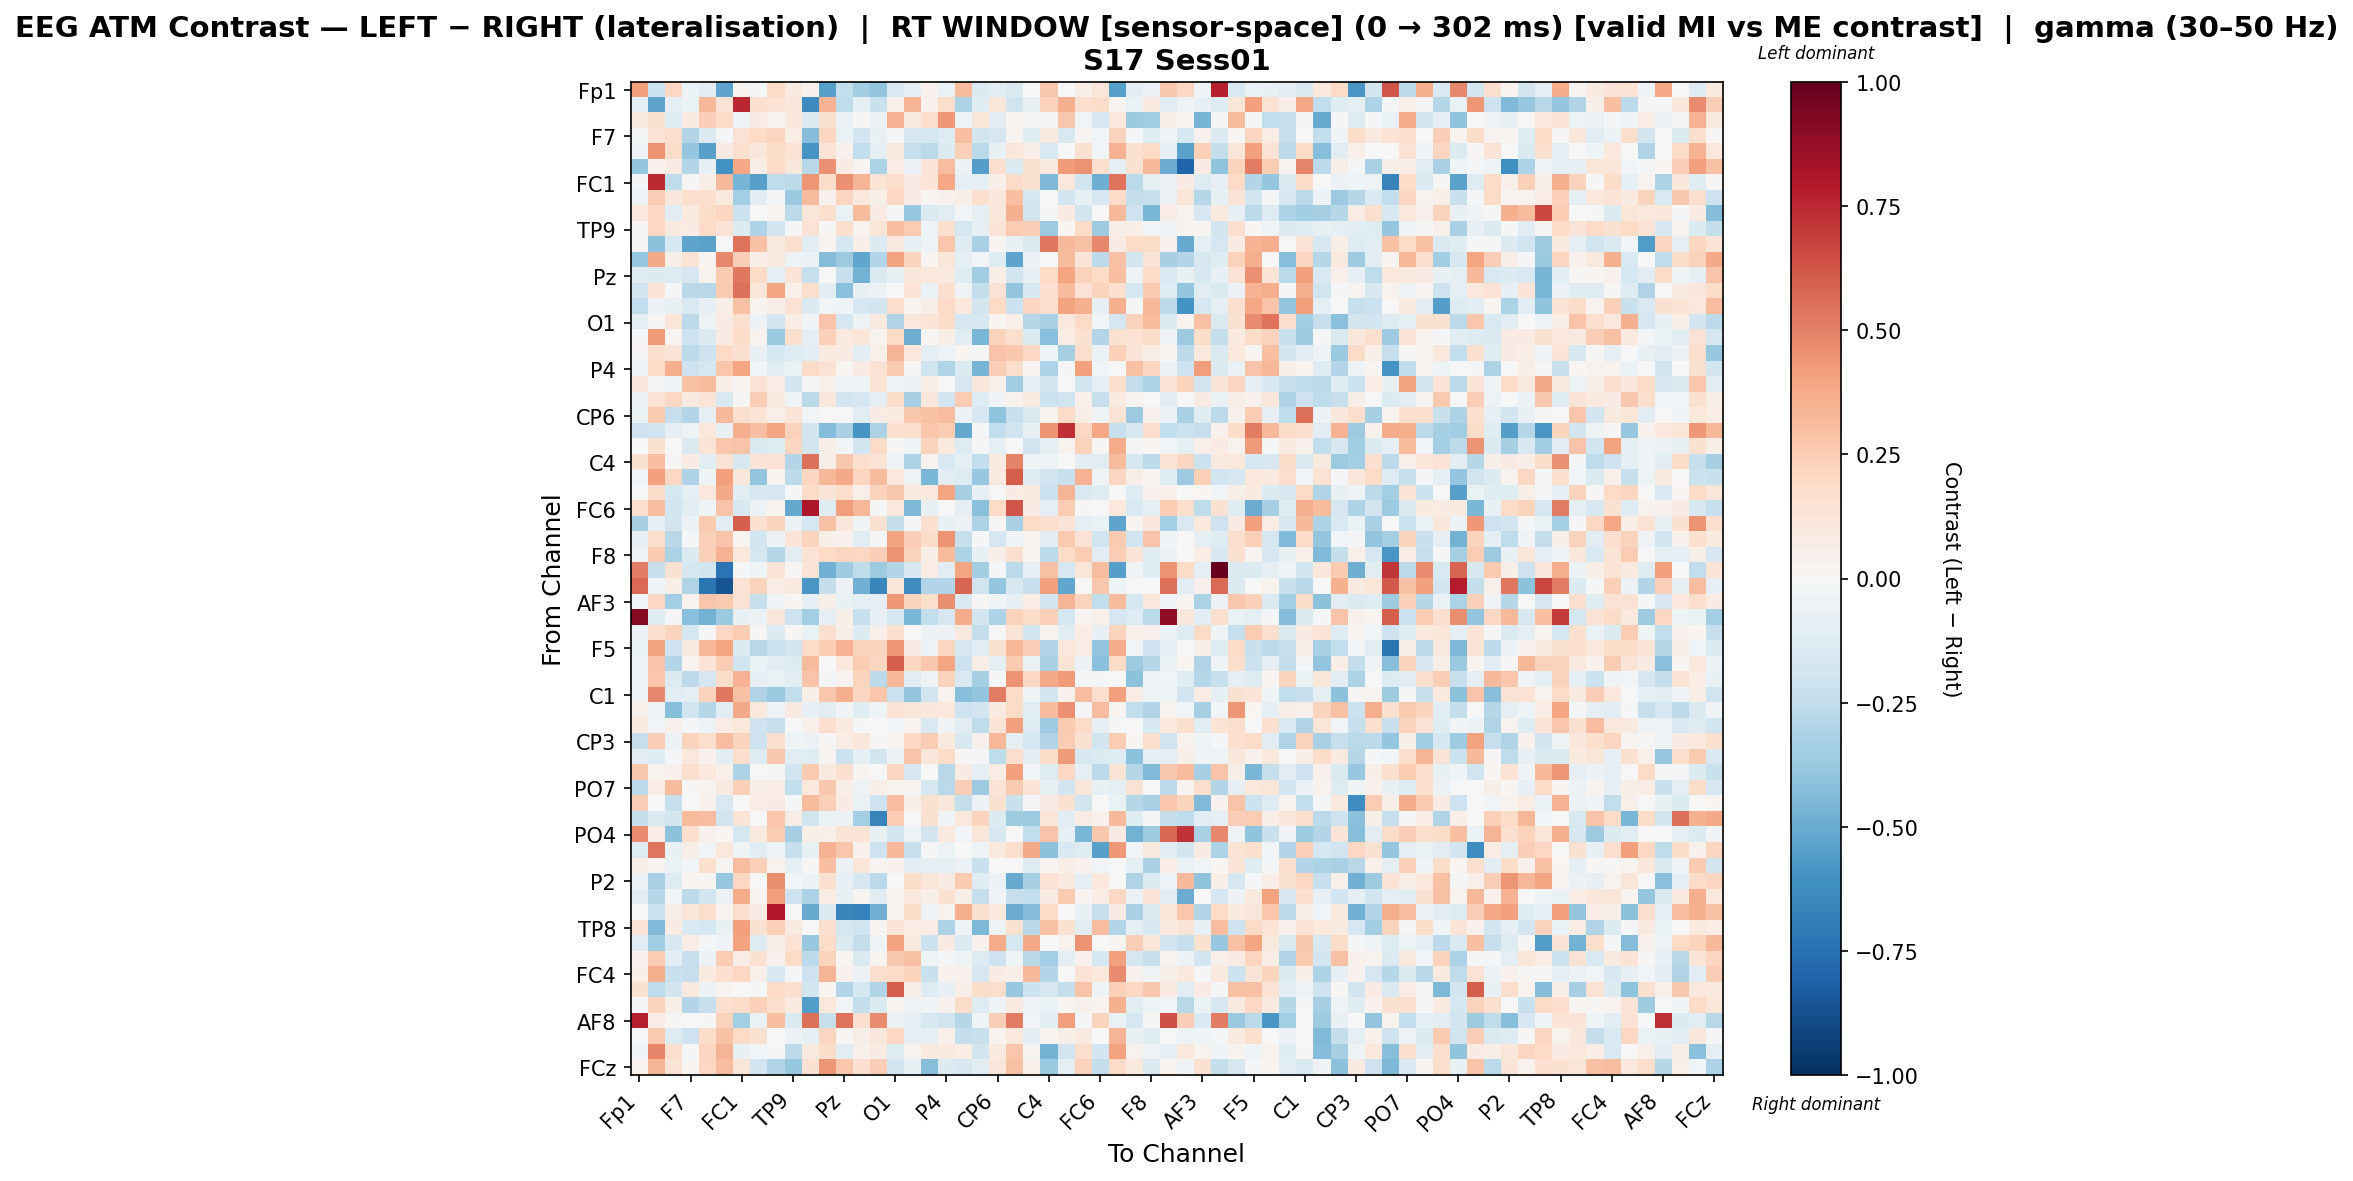

The file beside this chart, header and first rows:
, Fp1, Fz, F3, F7, FT9, FC5, FC1, C3, T7, TP9, CP5, CP1, Pz, P3, P7, O1, Oz, O2, P4, P8, TP10, CP6, CP2
Fp1, 0.4093, -0.2111, 0.21, -0.06875, -0.1086, -0.5245, 0.02519, -0.01046, 0.2009, 0.08919, 0.04391, -0.5432, -0.2497, -0.3485, -0.3906, -0.154, -0.08632, 0.04196, -0.06374, 0.3165, -0.1351, -0.1138, -0.1478
Fz, -0.09386, -0.5296, -0.08927, -0.06313, 0.3247, 0.1459, 0.7504, 0.1714, 0.141, 0.1104, -0.6376, 0.3492, -0.2554, -0.1012, -0.2222, 0.05345, 0.3373, 0.04001, 0.1748, -0.3198, -0.1186, 0.124, -0.199
F3, 0.08609, 0.1497, -0.1271, 0.09285, 0.2472, 0.197, -0.04981, 0.08535, 0.03428, 0.1169, -0.1392, 0.1541, -0.0601, 0.007897, -0.05594, 0.347, 0.09395, 0.1739, 0.4326, -0.05102, 0.1227, -0.1166, 0.01685
F7, -0.01475, 0.1374, 0.1647, -0.2916, -0.1459, -0.009508, 0.1407, 0.1994, 0.2154, 0.07326, -0.4345, 0.2143, -0.06436, -0.1891, -0.07658, -0.01168, -0.1701, -0.1773, -0.1308, 0.2993, -0.1848, -0.1661, 0.03483
FT9, -0.04486, 0.4497, 0.1837, -0.3856, -0.5407, 0.08335, 0.1597, 0.115, 0.1824, 0.148, -0.5872, 0.1384, 0.03942, -0.2424, -0.09625, 0.1007, -0.2276, -0.2691, -0.1338, 0.2375, -0.2699, -0.07416, 0.1101
FC5, -0.3862, 0.04666, 0.0836, -0.2911, -0.08117, -0.6038, 0.3873, 0.05834, 0.1936, 0.1121, -0.2804, 0.4594, 0.07972, 0.02413, -0.3125, 0.07503, -0.05594, 0.1299, 0.307, -0.06068, -0.553, 0.1663, -0.1442
FC1, -0.01869, 0.7482, -0.2553, 0.008823, 0.06399, 0.3267, -0.4673, -0.5469, -0.251, -0.2647, 0.4432, 0.1823, 0.46, 0.3382, 0.1332, 0.1766, 0.08129, 0.1365, 0.3893, -0.1001, -0.09475, 0.05814, 0.1912
C3, -0.05063, 0.2469, 0.1161, 0.1687, 0.1635, 0.09415, -0.3411, -0.1171, -0.008133, -0.3717, 0.3182, 0.0454, 0.2116, 0.1042, 0.05755, 0.2084, 0.0824, 0.02852, 0.0391, 0.06279, 0.1615, 0.1136, 0.3014
T7, 0.1037, 0.2053, -0.1054, 0.09438, 0.1854, 0.2114, -0.2126, -0.001704, 0.03601, -0.2582, 0.1232, 0.1602, -0.07026, 0.316, 0.08032, -0.008426, -0.3751, -0.1409, -0.1053, -0.02775, -0.09283, 0.1156, 0.353
TP9, 0.007872, 0.2083, 0.09022, 0.08584, 0.1943, 0.1415, -0.1379, -0.312, -0.191, -0.01742, 0.1484, 0.01098, 0.1584, 0.03212, 0.1213, 0.302, 0.2532, -0.05429, 0.1649, -0.178, -0.08373, 0.1318, 0.2526
CP5, 0.008318, -0.4064, -0.1737, -0.5281, -0.5367, -0.005467, 0.5411, 0.2933, 0.09714, 0.1615, -0.1036, 0.02771, -0.1778, 0.06265, -0.1364, 0.09749, -0.08573, -0.05268, 0.2739, -0.1321, -0.3268, 0.02666, -0.07749
CP1, -0.3752, 0.379, 0.05696, 0.1392, 0.02447, 0.4797, 0.2454, 0.06486, 0.09122, -0.04751, -0.0589, -0.4343, -0.3599, -0.5178, -0.2969, 0.4055, 0.2251, 0.01896, 0.1212, -0.1011, -0.02406, -0.1188, -0.5286
Pz, -0.123, -0.1367, -0.1325, -0.166, 0.03538, 0.2633, 0.5272, 0.1934, -0.0899, 0.1374, -0.2287, 0.002952, -0.2272, -0.4739, -0.1452, -0.07769, 0.1153, 0.1017, 0.1014, -0.1238, -0.3487, 0.06322, -0.1948
P3, -0.1876, 0.1401, -0.02122, -0.2798, -0.28, 0.2628, 0.5515, 0.1215, 0.3978, 0.04747, 0.172, -0.116, -0.4209, -0.07674, -0.05483, 0.004066, 0.1355, -0.06557, 0.1575, -0.0495, -0.2367, 0.1469, -0.3907
P7, -0.2473, -0.05761, -0.07595, -0.1537, -0.08303, 0.06997, 0.2924, 0.03428, 0.06745, 0.1454, -0.1475, -0.02586, -0.04363, -0.1715, -0.1854, 0.1661, 0.02433, 0.06763, 0.1944, 0.1062, -0.185, 0.1958, -0.2117
O1, -0.09664, 0.01092, 0.124, -0.2584, -0.05226, 0.0836, 0.1604, -0.05828, -0.1912, 0.07788, -0.03512, 0.2833, -0.1703, -0.05006, 0.1006, -0.301, 0.1084, 0.1345, 0.1816, -0.1707, -0.158, 0.01793, 0.05065
Oz, -0.02186, 0.4259, 0.02752, -0.2098, -0.1476, 0.07966, 0.1872, 0.03835, -0.3694, 0.1576, -0.09125, 0.2377, 0.09452, 0.1213, 0.03468, 0.1979, -0.4876, 0.01903, 0.05944, -0.1019, -0.4566, 0.23, 0.169
O2, 0.01283, 0.1682, 0.1258, -0.2634, -0.2107, 0.1989, 0.156, -0.0775, -0.1775, -0.1258, -0.1118, 0.09536, 0.08107, -0.1016, 0.05438, 0.3367, 0.1041, -0.09554, -0.05021, 0.02061, -0.01903, 0.2884, 0.2703
P4, -0.04288, 0.1953, 0.3614, -0.2063, -0.1754, 0.2739, 0.391, -0.02544, -0.1139, -0.06655, 0.194, 0.1453, 0.02591, 0.0798, 0.1454, 0.2651, 0.01121, -0.203, -0.3026, -0.1463, -0.4621, 0.2476, 0.1731
P8, 0.1157, -0.02227, -0.04467, 0.2955, 0.3176, 0.06854, 0.03119, 0.146, 0.07783, -0.1827, -0.008612, 0.04797, -0.05174, -0.04012, 0.14, -0.03379, -0.06161, 0.05531, 0.003265, -0.1712, 0.116, 0.04696, -0.3461
TP10, -0.05868, 0.144, 0.2059, 0.08906, 0.131, -0.1554, 0.0112, 0.2481, 0.08917, -0.03918, -0.2709, 0.1101, -0.1837, -0.1659, -0.09705, 0.1818, -0.3356, 0.1141, -0.1894, 0.2533, -0.1258, -0.03361, 0.03771
CP6, -0.06778, 0.26, -0.2305, -0.2955, -0.09731, 0.3267, 0.1638, 0.1339, 0.05219, 0.1322, -0.02978, -0.0008996, -0.005184, -0.1077, 0.08382, 0.1, 0.2657, 0.2907, 0.3105, -0.0604, -0.1689, -0.3992, -0.222
CP2, -0.2058, -0.2019, -0.08293, -0.04892, 0.1028, -0.07495, 0.3669, 0.2983, 0.3952, 0.2297, -0.1877, -0.4329, -0.3226, -0.5927, -0.3138, 0.1564, 0.1612, 0.2793, 0.2569, -0.5138, -0.02147, -0.2454, -0.2007
Cz, -0.006375, 0.1501, -0.007232, -0.1473, 0.1296, 0.2759, 0.2849, -0.1448, -0.1203, 0.2173, -0.1815, 0.06203, -0.02472, -0.1883, 0.1912, 0.01412, -0.04255, 0.2208, 0.095, -0.1284, -0.01702, -0.09596, 0.0008229
C4, 0.1505, 0.3017, 0.01314, 0.08089, -0.1121, 0.1414, -0.1597, 0.1379, 0.1422, -0.2922, 0.5522, 0.06604, 0.2716, 0.1691, 0.1453, -0.04021, -0.3198, 0.03843, -0.1513, -0.08994, -0.2435, 0.0998, 0.4935
T8, -0.02631, 0.4112, 0.204, -0.3072, -0.04523, 0.4078, 0.1107, -0.3921, 0.0311, -0.2593, 0.2134, 0.3304, 0.3816, 0.2139, 0.3136, 0.1061, -0.04083, -0.454, -0.1147, -0.1271, -0.38, 0.09996, 0.6057
FT10, -0.0005068, 0.1859, -0.1782, -0.08901, 0.1029, 0.3758, -0.1064, -0.1646, -0.1677, -0.01085, 0.1889, 0.1262, 0.175, 0.04919, 0.2317, 0.2663, 0.08843, 0.102, 0.3927, -0.3305, -0.07816, -0.006029, 0.08558
FC6, 0.1756, 0.3109, -0.1807, -0.1167, -0.04286, 0.2862, -0.1583, -0.05668, 0.03654, -0.5113, 0.8091, -0.1249, 0.4195, 0.3307, -0.02119, 0.1059, -0.448, -0.07587, 0.006537, -0.09305, -0.4184, 0.1889, 0.6296
FC2, -0.3346, -0.08827, -0.1928, -0.05948, 0.2642, -0.1025, 0.5987, 0.1577, 0.2231, -0.05941, -0.1789, 0.2923, 0.1104, -0.03325, 0.1523, -0.2416, -0.01847, 0.1612, -0.0708, -0.06037, -0.3116, 0.01427, -0.3269
F4, -0.07838, 0.1754, -0.2789, -0.01135, 0.2394, 0.2885, 0.01611, -0.1921, -0.06182, 0.1265, 0.2239, 0.05753, 0.03951, -0.1088, -0.01669, 0.4008, 0.2497, 0.1835, 0.4514, -0.2314, -0.01561, -0.1643, -0.03772
F8, -0.03491, 0.2615, -0.3142, -0.1365, 0.2358, 0.3515, 0.108, -0.1776, -0.283, -0.1086, 0.148, 0.1956, 0.2117, 0.2053, 0.2459, 0.4488, 0.2265, 0.05844, 0.3156, -0.3145, -0.07272, 0.05674, 0.1679
Fp2, 0.5119, -0.2338, 0.1539, -0.1736, -0.1869, -0.735, -0.01931, -0.04207, 0.1254, 0.01404, 0.1308, -0.4834, -0.356, -0.2542, -0.3615, -0.2959, -0.1632, 0.07076, -0.1137, 0.3965, -0.3502, -0.01557, -0.2673
AF7, 0.5687, -0.03357, 0.05786, -0.2978, -0.7324, -0.8623, 0.1441, 0.2213, 0.07084, 0.0909, -0.5805, -0.2371, -0.06045, -0.4791, -0.6534, 0.1215, -0.6238, -0.2943, -0.295, 0.5854, -0.1998, -0.3861, -0.1587
AF3, -0.02418, 0.2044, -0.3383, 0.03381, 0.2772, 0.2625, 0.1475, -0.2288, -0.03983, 0.01642, -0.07872, 0.06231, -0.07689, -0.09539, -0.09951, 0.4343, 0.2339, 0.1754, 0.462, -0.1497, 0.009394, -0.03319, -0.08265
AFz, 0.9126, -0.1214, -0.01673, -0.4163, -0.4761, -0.3673, -0.07563, -0.05745, 0.1152, -0.2082, -0.3429, -0.08496, 0.05804, -0.2328, -0.07822, -0.1773, -0.4532, -0.2471, -0.1655, 0.3708, -0.1806, -0.3088, 0.229
F1, -0.05634, 0.1614, 0.22, -0.1761, -0.0205, 0.2077, 0.2558, 0.009162, -0.1342, 0.009361, -0.06623, 0.1674, 0.06072, -0.1348, 0.05384, 0.1574, -0.002646, -0.06144, -0.05984, 0.0984, -0.2414, -0.002226, 0.1366
F5, -0.06726, 0.4017, -0.2058, 0.0902, 0.3338, 0.3909, -0.1381, -0.2735, -0.2143, -0.1949, 0.1889, 0.2546, 0.3496, 0.2285, 0.2251, 0.4335, 0.07852, -0.05322, 0.2124, -0.1658, -0.1077, 0.1533, 0.3283
FT7, -0.04452, 0.2883, -0.2919, 0.03729, 0.1364, 0.2555, -0.2001, -0.06374, -0.1124, -0.1364, 0.3162, -0.001571, 0.107, 0.2556, 0.2111, 0.5954, 0.2187, 0.27, 0.3941, -0.218, 0.06211, -0.08914, 0.2615
FC3, -0.04575, 0.2774, -0.1381, -0.2604, -0.1711, 0.1822, 0.349, -0.08254, -0.0655, -0.1066, 0.2865, -0.01772, 0.03482, 0.2265, -0.2588, 0.3241, -0.1036, -0.04858, 0.2315, -0.151, -0.3305, -0.02164, 0.4472
C1, -0.03807, 0.4808, -0.1088, -0.09783, 0.2289, 0.53, 0.295, -0.3017, -0.3746, -0.2434, 0.06077, 0.2811, 0.3575, 0.2114, 0.2807, -0.2135, -0.3834, -0.1946, 0.03793, -0.4254, -0.3914, 0.5232, 0.1948
C5, 0.04776, -0.04713, -0.4244, -0.203, -0.2847, -0.1059, 0.3819, 0.1056, -0.053, 0.09196, -0.08296, -0.1171, -0.03548, -0.1185, -0.04406, 0.1344, 0.1181, 0.1139, 0.1029, -0.2068, -0.1934, 0.09221, 0.1998
TP7, 0.08808, -0.0309, 0.04076, -0.01767, -0.048, 0.07141, 0.1043, -0.2059, -0.2324, 0.005673, 0.05032, 0.1699, 0.1013, -0.01546, 0.0, -0.02684, 0.03312, -0.1527, -0.03795, -0.1135, -0.2571, 0.1329, 0.4084
CP3, -0.2289, 0.2452, -0.05935, 0.2232, 0.1743, 0.3091, 0.2204, -0.2034, 0.1609, -0.04452, -0.05516, 0.01369, 0.07178, 0.1152, 0.01009, 0.03097, 0.2064, 0.2568, 0.09503, -0.1629, 0.04607, 0.3295, -0.08841
P1, -0.1149, -0.1304, -0.01115, 0.1039, 0.0457, -0.1137, 0.1774, -0.1264, 0.2685, -0.1085, -0.1226, 0.02776, -0.2183, -0.08797, -0.1828, -0.05935, 0.2882, 0.1166, 0.1891, 0.01286, -0.0107, -0.2513, 0.1794
P5, 0.2727, 0.037, 0.04107, 0.1626, 0.1016, 0.05191, -0.3116, 0.0001578, 0.01412, -0.1957, 0.2635, 0.09401, 0.1636, 0.03073, 0.0, 0.2149, -0.17, 0.001786, -0.277, 0.08093, -0.09479, 0.07632, 0.4113
PO7, -0.2625, 0.07515, 0.313, 0.01167, 0.02874, 0.08814, 0.2373, 0.05836, 0.07777, -0.2436, 0.1062, 0.2724, 0.06796, -0.05186, 0.05786, 0.03538, 0.02825, -0.1662, -0.2724, 0.2489, -0.3639, 0.1374, 0.2621
PO3, 0.2447, 0.001086, -0.2304, 0.006391, 0.04013, -0.1556, -0.00673, 0.07197, 0.08513, -0.01212, 0.317, 0.2386, 0.08358, -0.06347, -0.2077, 0.3087, 0.05961, 0.1502, 0.1155, -0.2404, -0.0605, 0.1532, -0.2256
POz, -0.2389, -0.1437, -0.1857, 0.3139, 0.3102, -0.1926, 0.1322, -0.00577, 0.28, 0.07033, -0.1954, -0.06739, -0.05929, -0.3372, -0.6646, 0.2565, 0.002641, 0.154, -0.03578, 0.1073, 0.2237, -0.1398, -0.3585
PO4, 0.4694, 0.07223, -0.4105, 0.171, 0.04389, 0.02068, -0.1751, 0.09428, 0.2565, -0.33, 0.0593, 0.05395, 0.1338, 0.1336, -0.07203, -0.1899, -0.04948, -0.1855, 0.09725, -0.02346, 0.1212, -0.1634, -0.00369
PO8, -0.1287, 0.5323, -0.07776, 0.06603, -0.02514, 0.109, -0.0392, -0.1157, -0.04316, -0.2301, -0.07468, 0.3508, 0.2782, 0.03946, -0.2056, 0.3239, -0.234, -0.01374, -0.05441, -0.00505, -0.04036, 0.09493, 0.176
P6, 0.05639, 0.02412, -0.06742, -0.0255, 0.1652, 0.0285, 0.3114, 0.2378, 0.03345, -0.09453, 0.01259, 0.2993, -0.06062, 0.1241, 0.02506, 0.04456, -0.102, -0.08815, -0.09563, -0.05612, -0.2264, 0.004628, -0.006424
P2, -0.06201, -0.3223, -0.1317, 0.02256, 0.01757, -0.3777, 0.2097, 0.00629, 0.4681, -0.03101, -0.06126, 0.1607, -0.08518, -0.167, -0.271, -0.004227, 0.1822, 0.125, 0.08499, 0.2641, -0.1197, -0.06049, -0.5017
CPz, -0.1106, -0.2814, -0.02669, -0.2639, -0.1916, -0.0585, 0.3724, 0.01817, 0.4197, -0.2091, -0.3198, 0.07226, -0.07101, 0.02565, -0.1124, 0.01719, 0.1034, 0.05726, 0.1556, 0.0571, -0.2314, -0.03758, -0.2288
CP4, -0.00363, -0.2136, 0.05917, 0.118, 0.1731, 0.03838, 0.1646, 0.07936, 0.801, 0.003876, -0.5071, -0.1468, -0.6575, -0.673, -0.4809, 0.02192, 0.1849, -0.03616, 0.03157, 0.3556, 0.1549, 0.1061, -0.499
TP8, 0.1424, -0.439, 0.08139, -0.1516, -0.1747, -0.07322, 0.4114, 0.1562, 0.2407, 0.08948, 0.007752, 0.1643, -0.1764, -0.2017, 0.03082, 0.1261, 0.07032, 0.0752, -0.3097, -0.05285, -0.4522, -0.0498, 0.1515
C6, -0.1121, -0.3491, -0.1639, 0.07261, -0.009118, -0.03581, 0.3986, -0.1301, 0.05615, 0.1446, -0.3764, 0.1893, -0.1456, -0.237, -0.03147, 0.4017, 0.09561, -0.216, 0.07907, -0.1393, 0.04345, 0.37, -0.1746
C2, 0.04121, 0.2525, -0.1107, -0.2285, -0.05991, 0.2549, 0.07608, 0.1542, 0.03924, 0.2018, -0.2587, 0.2257, 0.01589, -0.142, 0.03238, 0.2672, 0.2921, -0.04204, -0.0179, -0.05116, -0.1288, -0.2055, -0.04263
FC4, 0.06352, 0.3609, -0.2234, -0.2269, 0.09964, 0.1658, 0.2058, 0.04852, -0.1598, -0.01762, -0.2109, 0.3424, 0.04517, -0.06176, 0.175, 0.2003, 0.2264, -0.2201, 0.04174, 0.04282, -0.1685, 0.08082, 0.06418
FT8, 0.1553, -0.2525, -0.1818, 0.1012, -0.05514, 0.02748, -0.0002091, -0.01985, 0.2002, 0.1713, -0.1847, 0.02988, -0.2961, -0.1763, -0.2997, 0.6049, 0.05797, -0.1318, -0.08466, 0.06651, 0.1846, 0.1722, -0.3758
F6, -0.01372, 0.2215, 0.05491, -0.2954, -0.2305, 0.1689, 0.1946, 0.2357, 0.1722, 0.1013, -0.5605, 0.1038, -0.02886, -0.2359, -0.146, 0.02093, -0.05264, -0.03563, 0.04312, 0.1831, -0.1297, -0.04815, 0.0871
... 4 more rows
